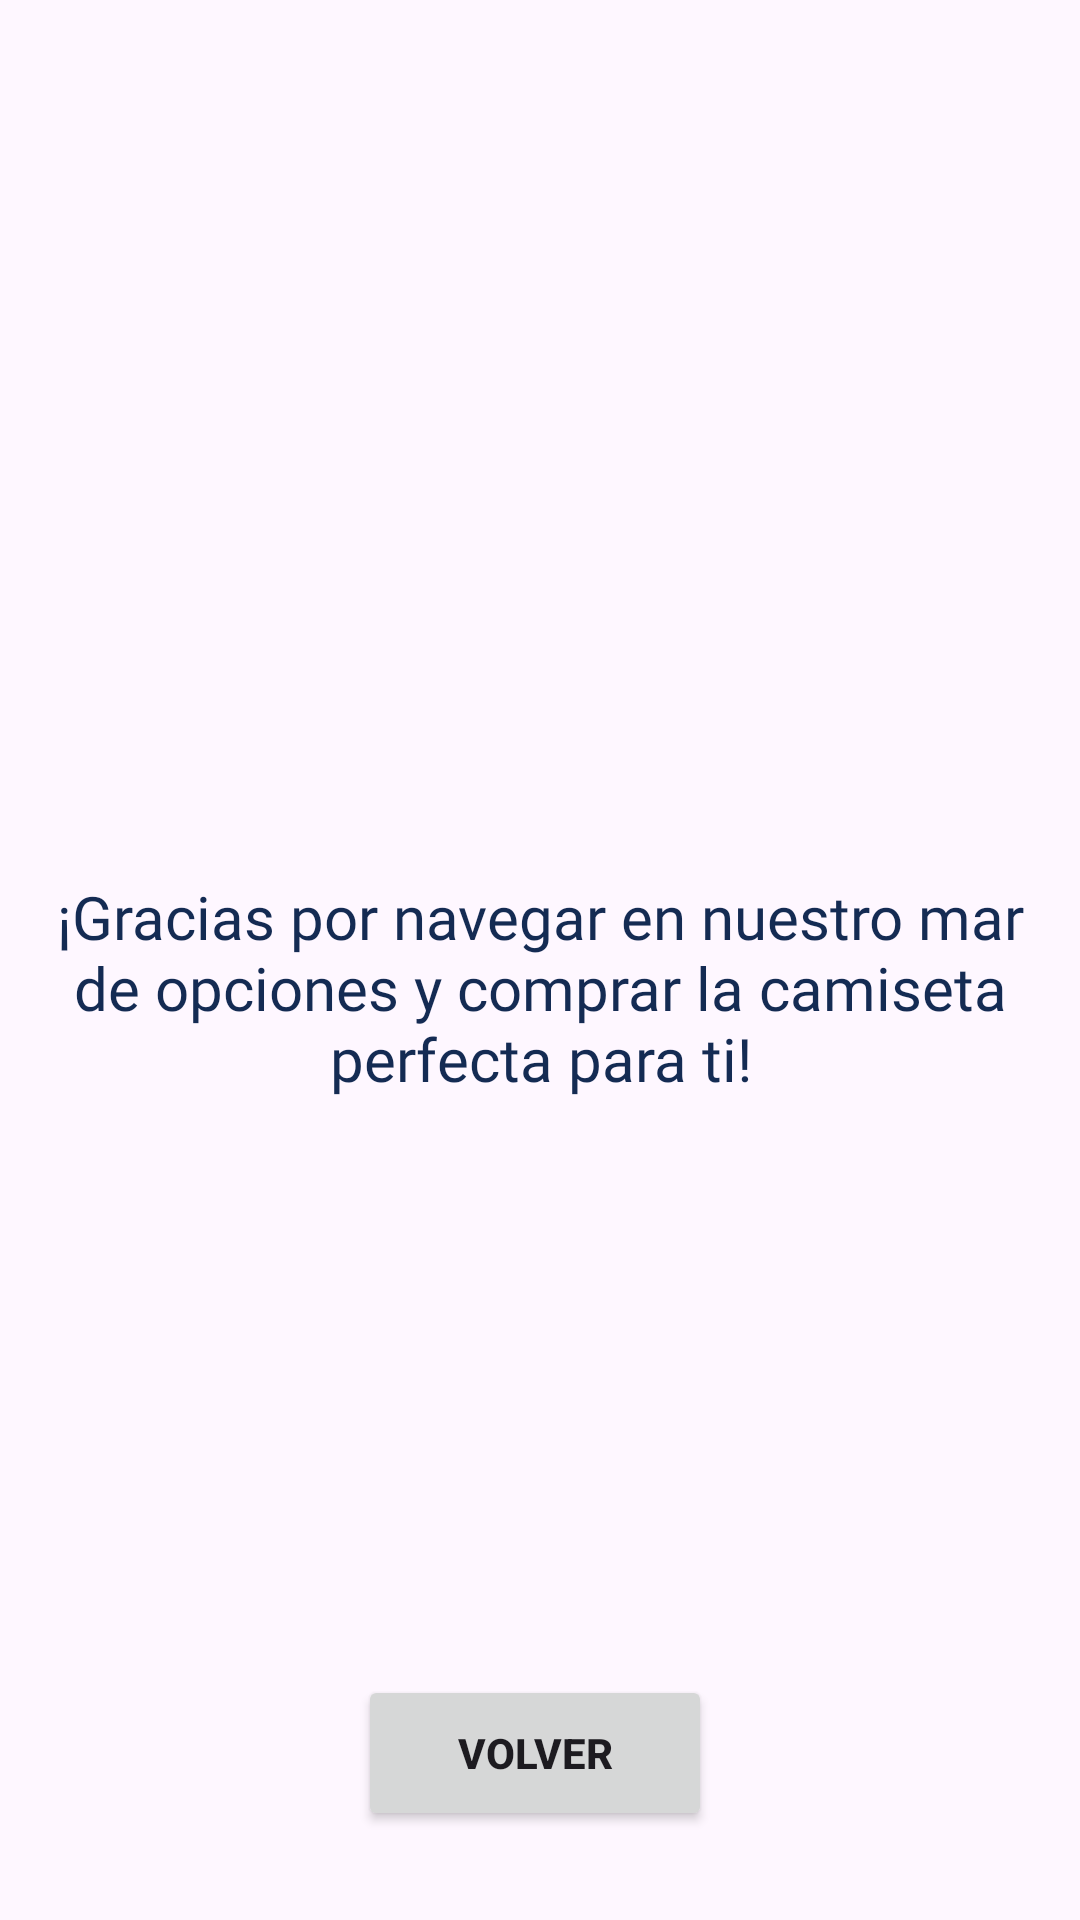

The Android layout XML behind this screen, and the referenced resources:
<!-- AndroidManifest.xml: application theme Theme.TFGRubenSaez -->
<!-- res/layout/activity_vendida.xml -->
<?xml version="1.0" encoding="utf-8"?>
<layout xmlns:tools="http://schemas.android.com/tools"
    xmlns:android="http://schemas.android.com/apk/res/android"
    xmlns:app="http://schemas.android.com/apk/res-auto">
    <androidx.constraintlayout.widget.ConstraintLayout
        android:layout_width="match_parent"
        android:layout_height="match_parent"
        android:background="@drawable/fondoprueba5">


        <ImageView
            android:id="@+id/imageView2"
            android:layout_width="0dp"
            android:layout_height="256dp"
            android:layout_marginTop="32dp"
            app:layout_constraintEnd_toEndOf="parent"
            app:layout_constraintHorizontal_bias="0.0"
            app:layout_constraintStart_toStartOf="parent"
            app:layout_constraintTop_toTopOf="parent"
            app:srcCompat="@drawable/logosinfondo" />

        <TextView
            android:id="@+id/TItulo2"
            android:layout_width="wrap_content"
            android:layout_height="wrap_content"
            android:layout_gravity="center"
            android:layout_marginTop="4dp"
            android:fontFamily="@font/abril_fatface"
            android:gravity="center"
            android:text="¡Gracias por navegar en nuestro mar de opciones y comprar la camiseta perfecta para ti!"
            android:textColor="#142b53"
            android:textSize="20sp"

            app:layout_constraintEnd_toEndOf="parent"
            app:layout_constraintHorizontal_bias="0.0"
            app:layout_constraintStart_toStartOf="parent"
            app:layout_constraintTop_toBottomOf="@+id/imageView2" />

        <Button
            android:id="@+id/volver"
            android:layout_width="118dp"
            android:layout_height="52dp"
            android:layout_marginStart="156dp"
            android:layout_marginTop="192dp"
            android:layout_marginEnd="156dp"
            android:text="VOLVER"
            android:textStyle="bold"
            app:layout_constraintEnd_toEndOf="parent"
            app:layout_constraintHorizontal_bias="0.526"
            app:layout_constraintStart_toStartOf="parent"
            app:layout_constraintTop_toBottomOf="@+id/TItulo2" />

    </androidx.constraintlayout.widget.ConstraintLayout>
</layout>
<!-- resources referenced by this layout -->
<resources>
  <style name="Theme.TFGRubenSaez" parent="Base.Theme.TFGRubenSaez" />
  <style name="Base.Theme.TFGRubenSaez" parent="Theme.Material3.DayNight.NoActionBar">
          <item name="colorPrimary">@color/colorPrimary</item>
          <item name="colorPrimaryVariant">@color/colorPrimaryDark</item>
          <item name="colorOnPrimary">@color/colorBackground</item>
          <item name="colorSecondary">@color/colorAccent</item>
          <item name="colorSecondaryVariant">@color/colorAccent</item>
          <item name="colorOnSecondary">@color/black</item>
  
      </style>
  <color name="colorPrimary">#142b53</color>
  <color name="colorPrimaryDark">#000000</color>
  <color name="colorBackground">#F0ECE3</color>
  <color name="colorAccent">#D6E6E6</color>
  <color name="black">#000000</color>
</resources>
